Photos from the image-classification dataset "dataset" in the GitHub repository GrowbotHub/dataset-growth-stage-radish. Its 2 classes are: ready, small.

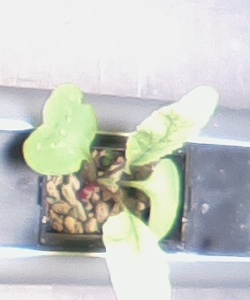
Label: small

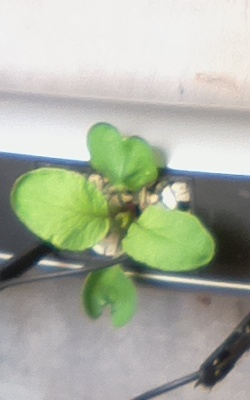
Label: small

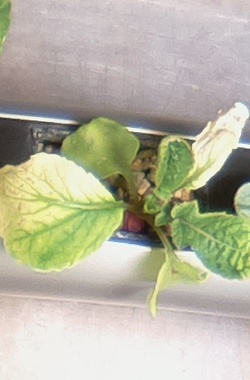
Label: ready

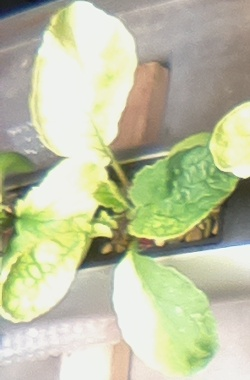
Label: ready

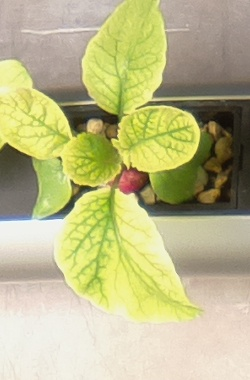
Label: ready

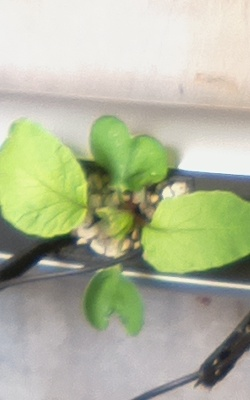
Label: small
